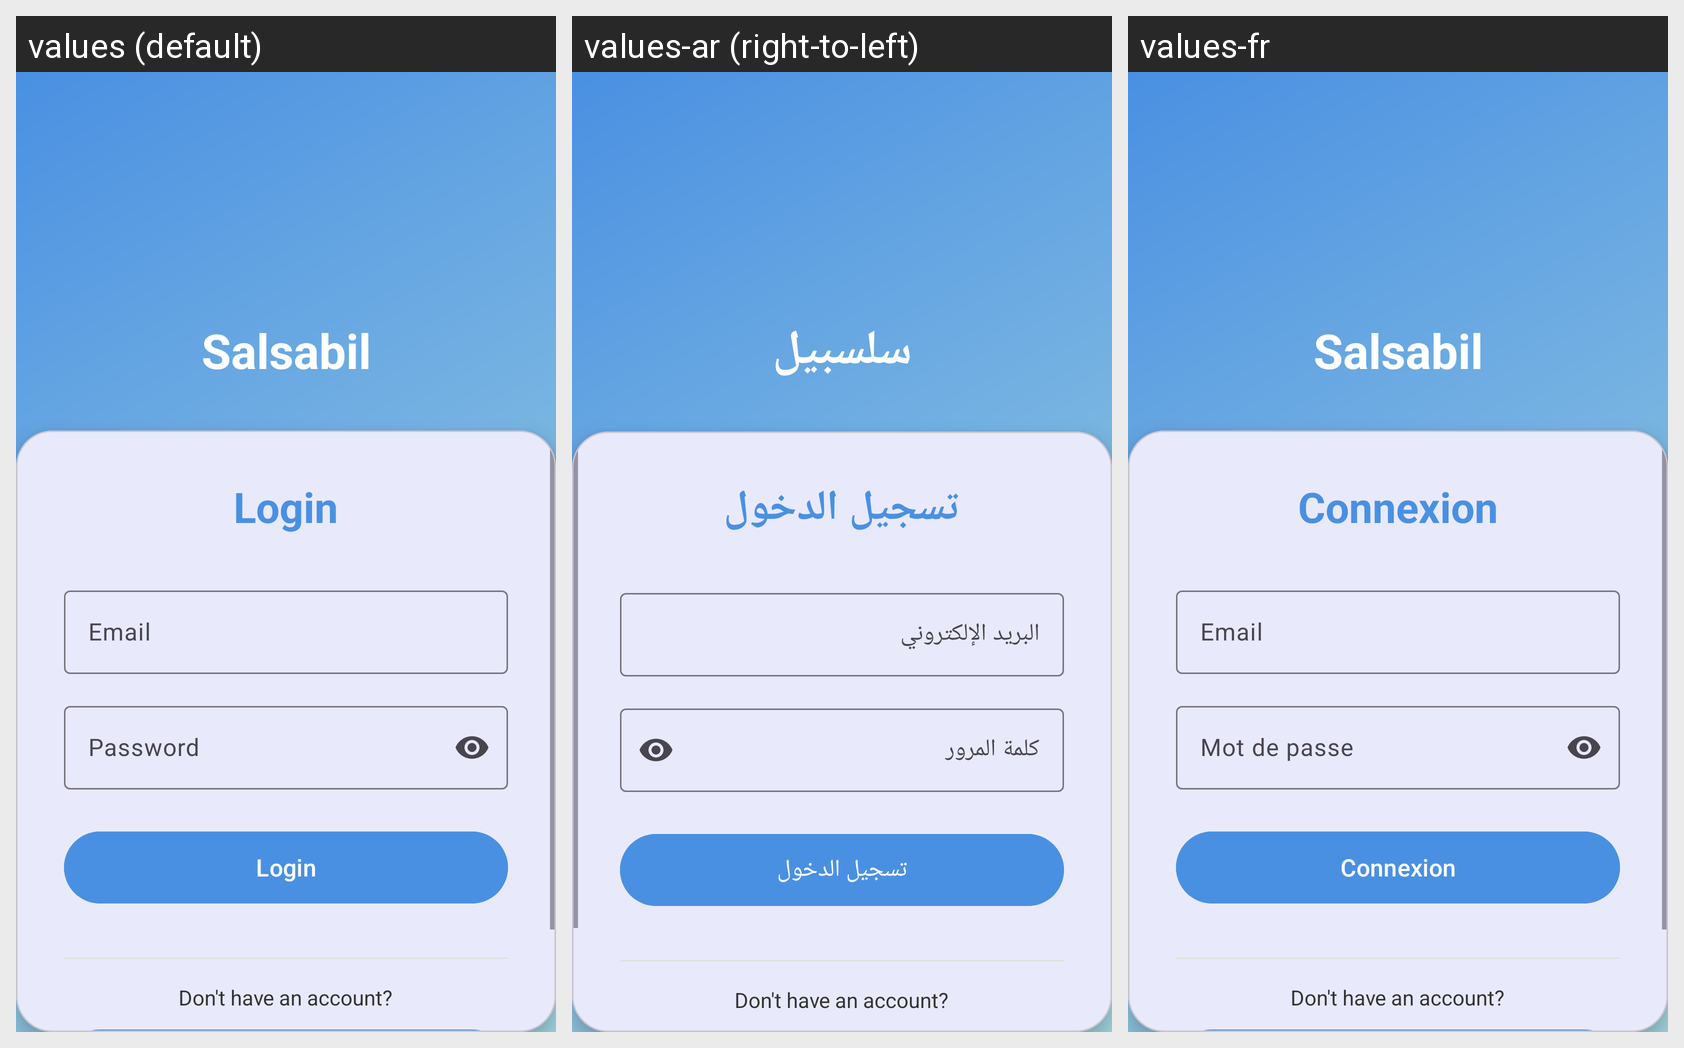

Strings drawn on this Android screen and how each of the app's shown locales translates them:
Android screen res/layout/activity_auth_unified.xml rendered under 3 locales, left to right: values (default), values-ar (right-to-left), values-fr. Device: Nexus 5 (rendered at 1080×1920; each locale shown at half size, 540×960, under a caption strip naming it); theme Theme.Salsabil.
Strings drawn on this screen, with the default value and each locale's value (text and hints the layout hard-codes, and strings that could not be matched under every locale, appear in the picture but are not listed):

app_name
  values: Salsabil
  values-ar: سلسبيل
  values-fr: Salsabil

login
  values: Login
  values-ar: تسجيل الدخول
  values-fr: Connexion

email
  values: Email
  values-ar: البريد الإلكتروني
  values-fr: Email

password
  values: Password
  values-ar: كلمة المرور
  values-fr: Mot de passe
